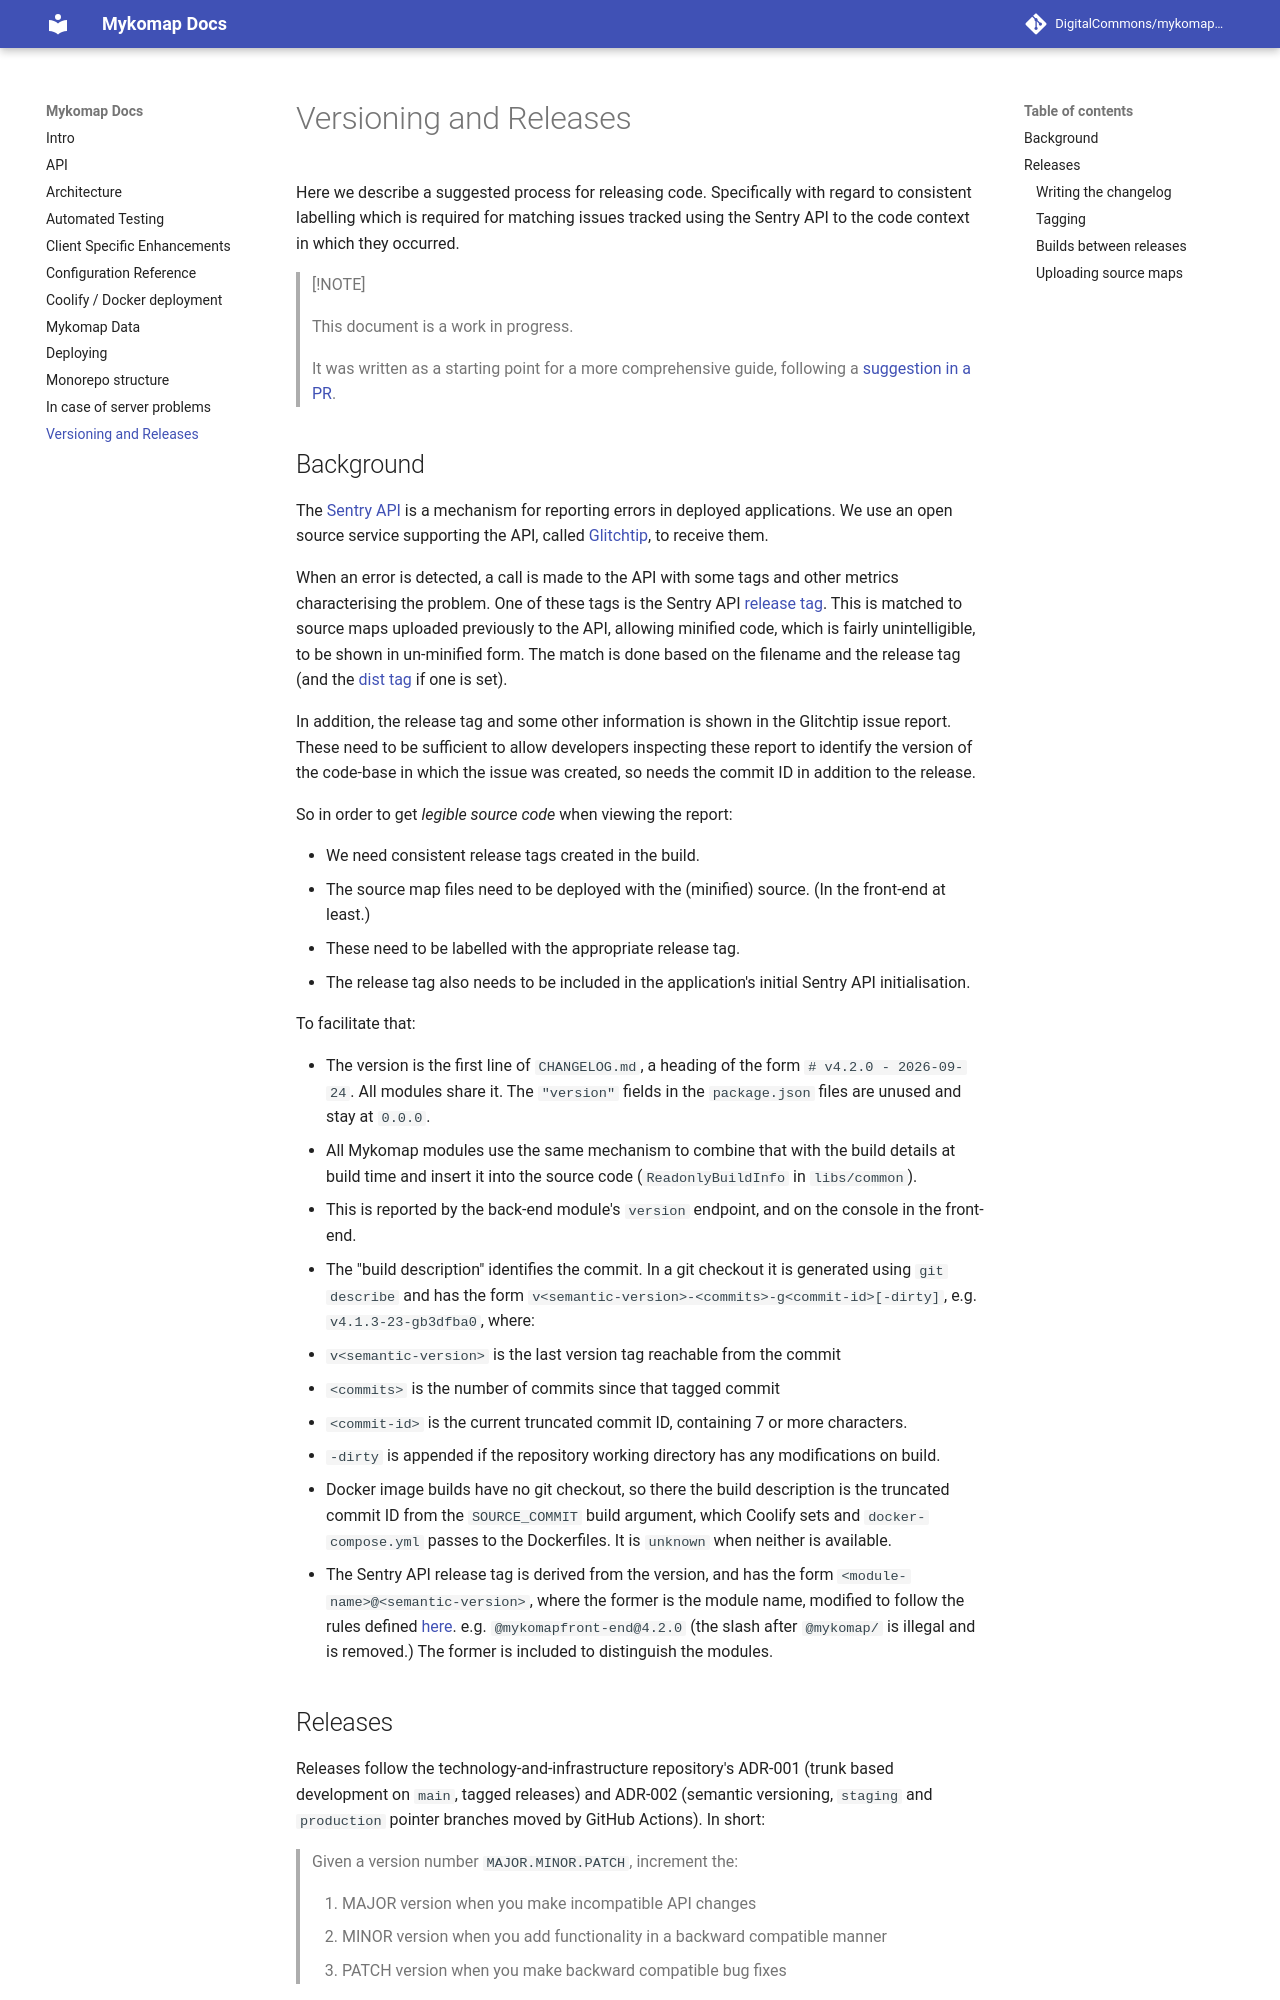

repository: DigitalCommons/mykomap-monolith · page: versioning-and-releases/index.html · generator: mkdocs

# Versioning and Releases

Here we describe a suggested process for releasing code. Specifically
with regard to consistent labelling which is required for matching
issues tracked using the Sentry API to the code context in which they
occurred.

> [!NOTE]
>
> This document is a work in progress.
>
> It was written as a starting point for a more comprehensive guide,
> following a [suggestion in a PR][95-glitchtip-sourcemaps].

## Background

The [Sentry API][SentryAPI] is a mechanism for reporting errors in
deployed applications. We use an open source service supporting the
API, called [Glitchtip], to receive them.

When an error is detected, a call is made to the API with some tags
and other metrics characterising the problem. One of these tags is the
Sentry API [release tag][ReleaseTag]. This is matched to source maps
uploaded previously to the API, allowing minified code, which is
fairly unintelligible, to be shown in un-minified form. The match is
done based on the filename and the release tag (and the [dist
tag][DistTag] if one is set).

In addition, the release tag and some other information is shown in
the Glitchtip issue report. These need to be sufficient to allow
developers inspecting these report to identify the version of the
code-base in which the issue was created, so needs the commit ID in
addition to the release.

So in order to get _legible source code_ when viewing the report:

- We need consistent release tags created in the build.
- The source map files need to be deployed with the (minified)
  source. (In the front-end at least.)
- These need to be labelled with the appropriate release tag.
- The release tag also needs to be included in the application's
  initial Sentry API initialisation.

To facilitate that:

- The version is the first line of `CHANGELOG.md`, a heading of the
  form `# v4.2.0 - 2026-09-24`. All modules share it. The `"version"`
  fields in the `package.json` files are unused and stay at `0.0.0`.
- All Mykomap modules use the same mechanism to combine that with the
  build details at build time and insert it into the source code
  (`ReadonlyBuildInfo` in `libs/common`).
- This is reported by the back-end module's `version` endpoint, and on
  the console in the front-end.
- The "build description" identifies the commit. In a git checkout it
  is generated using `git describe` and has the form
  `v<semantic-version>-<commits>-g<commit-id>[-dirty]`,
  e.g. `v4.1.3-23-gb3dfba0`, where:
  - `v<semantic-version>` is the last version tag reachable from the commit
  - `<commits>` is the number of commits since that tagged commit
  - `<commit-id>` is the current truncated commit ID, containing 7 or
    more characters.
  - `-dirty` is appended if the repository working directory has any
    modifications on build.
- Docker image builds have no git checkout, so there the build
  description is the truncated commit ID from the `SOURCE_COMMIT`
  build argument, which Coolify sets and `docker-compose.yml` passes
  to the Dockerfiles. It is `unknown` when neither is available.
- The Sentry API release tag is derived from the version, and has the
  form `<module-name>@<semantic-version>`, where the former is the
  module name, modified to follow the rules defined [here][ReleaseTag].
  e.g. `@mykomapfront-end@4.2.0` (the slash after `@mykomap/` is
  illegal and is removed.) The former is included to distinguish the
  modules.
